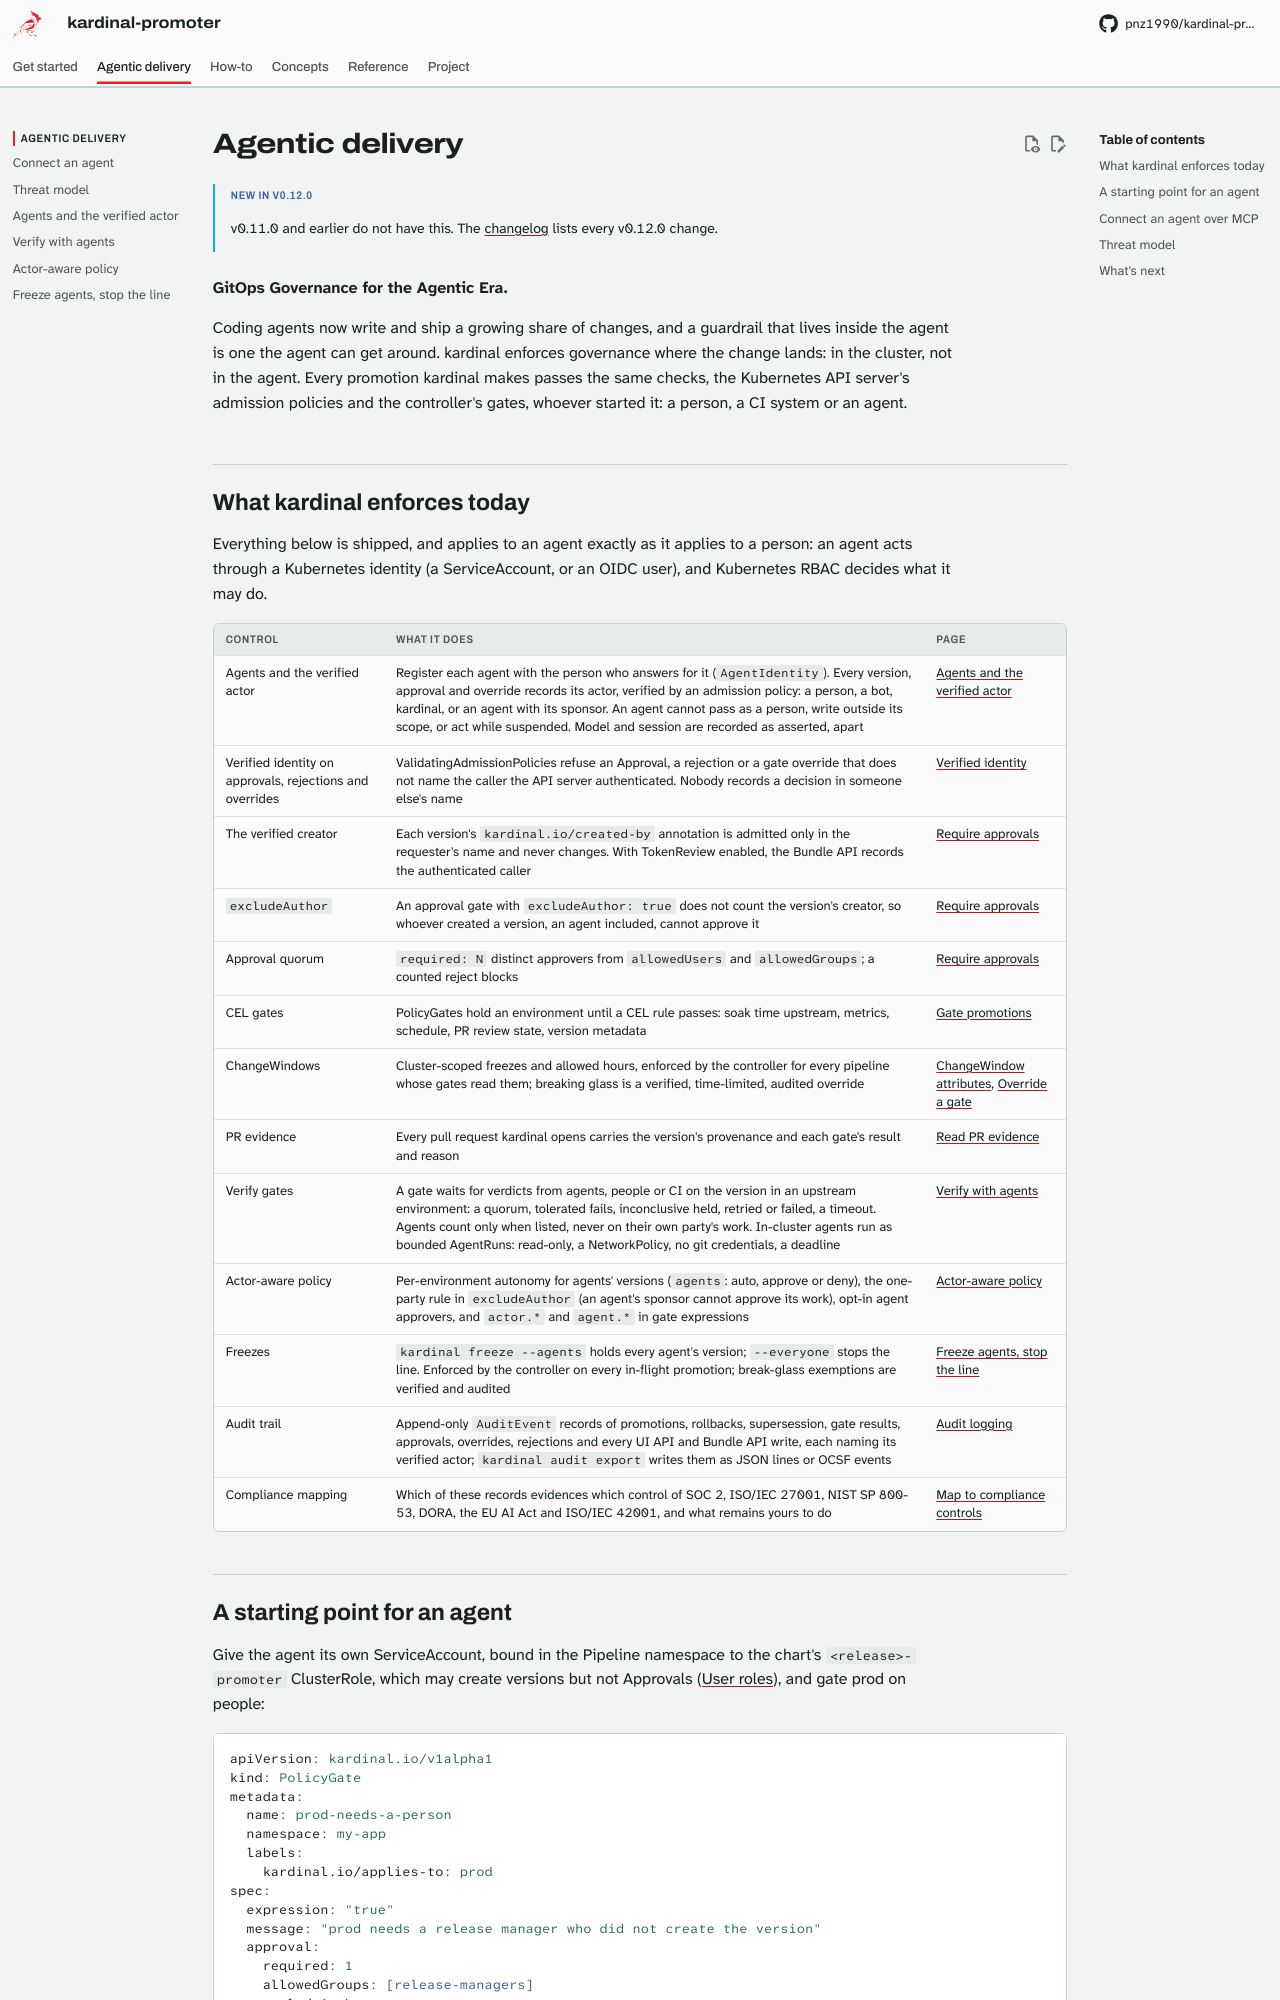

repository: pnz1990/kardinal-promoter · page: agentic/index.html · generator: mkdocs

# Agentic delivery

!!! info "New in v0.12.0"
    v0.11.0 and earlier do not have this. The [changelog](../changelog.md) lists every v0.12.0 change.

**GitOps Governance for the Agentic Era.**

Coding agents now write and ship a growing share of changes, and a guardrail that lives inside
the agent is one the agent can get around. kardinal enforces governance where the change lands:
in the cluster, not in the agent. Every promotion kardinal makes passes the same checks, the
Kubernetes API server's admission policies and the controller's gates, whoever started it: a
person, a CI system or an agent.

## What kardinal enforces today

Everything below is shipped, and applies to an agent exactly as it applies to a person: an agent
acts through a Kubernetes identity (a ServiceAccount, or an OIDC user), and Kubernetes RBAC
decides what it may do.

| Control | What it does | Page |
|---|---|---|
| Agents and the verified actor | Register each agent with the person who answers for it (`AgentIdentity`). Every version, approval and override records its actor, verified by an admission policy: a person, a bot, kardinal, or an agent with its sponsor. An agent cannot pass as a person, write outside its scope, or act while suspended. Model and session are recorded as asserted, apart | [Agents and the verified actor](../actors.md) |
| Verified identity on approvals, rejections and overrides | ValidatingAdmissionPolicies refuse an Approval, a rejection or a gate override that does not name the caller the API server authenticated. Nobody records a decision in someone else's name | [Verified identity](../guides/security.md#verified-identity) |
| The verified creator | Each version's `kardinal.io/created-by` annotation is admitted only in the requester's name and never changes. With TokenReview enabled, the Bundle API records the authenticated caller | [Require approvals](../approvals.md) |
| `excludeAuthor` | An approval gate with `excludeAuthor: true` does not count the version's creator, so whoever created a version, an agent included, cannot approve it | [Require approvals](../approvals.md) |
| Approval quorum | `required: N` distinct approvers from `allowedUsers` and `allowedGroups`; a counted reject blocks | [Require approvals](../approvals.md) |
| CEL gates | PolicyGates hold an environment until a CEL rule passes: soak time upstream, metrics, schedule, PR review state, version metadata | [Gate promotions](../policy-gates.md) |
| ChangeWindows | Cluster-scoped freezes and allowed hours, enforced by the controller for every pipeline whose gates read them; breaking glass is a verified, time-limited, audited override | [ChangeWindow attributes](../policy-gates.md#changewindow-attributes), [Override a gate](../overrides.md) |
| PR evidence | Every pull request kardinal opens carries the version's provenance and each gate's result and reason | [Read PR evidence](../pr-evidence.md) |
| Verify gates | A gate waits for verdicts from agents, people or CI on the version in an upstream environment: a quorum, tolerated fails, inconclusive held, retried or failed, a timeout. Agents count only when listed, never on their own party's work. In-cluster agents run as bounded AgentRuns: read-only, a NetworkPolicy, no git credentials, a deadline | [Verify with agents](verify-with-agents.md) |
| Actor-aware policy | Per-environment autonomy for agents' versions (`agents`: auto, approve or deny), the one-party rule in `excludeAuthor` (an agent's sponsor cannot approve its work), opt-in agent approvers, and `actor.*` and `agent.*` in gate expressions | [Actor-aware policy](policy.md) |
| Freezes | `kardinal freeze --agents` holds every agent's version; `--everyone` stops the line. Enforced by the controller on every in-flight promotion; break-glass exemptions are verified and audited | [Freeze agents, stop the line](freezes.md) |
| Audit trail | Append-only `AuditEvent` records of promotions, rollbacks, supersession, gate results, approvals, overrides, rejections and every UI API and Bundle API write, each naming its verified actor; `kardinal audit export` writes them as JSON lines or OCSF events | [Audit logging](../guides/security.md#audit-logging) |
| Compliance mapping | Which of these records evidences which control of SOC 2, ISO/IEC 27001, NIST SP 800-53, DORA, the EU AI Act and ISO/IEC 42001, and what remains yours to do | [Map to compliance controls](../compliance.md) |
